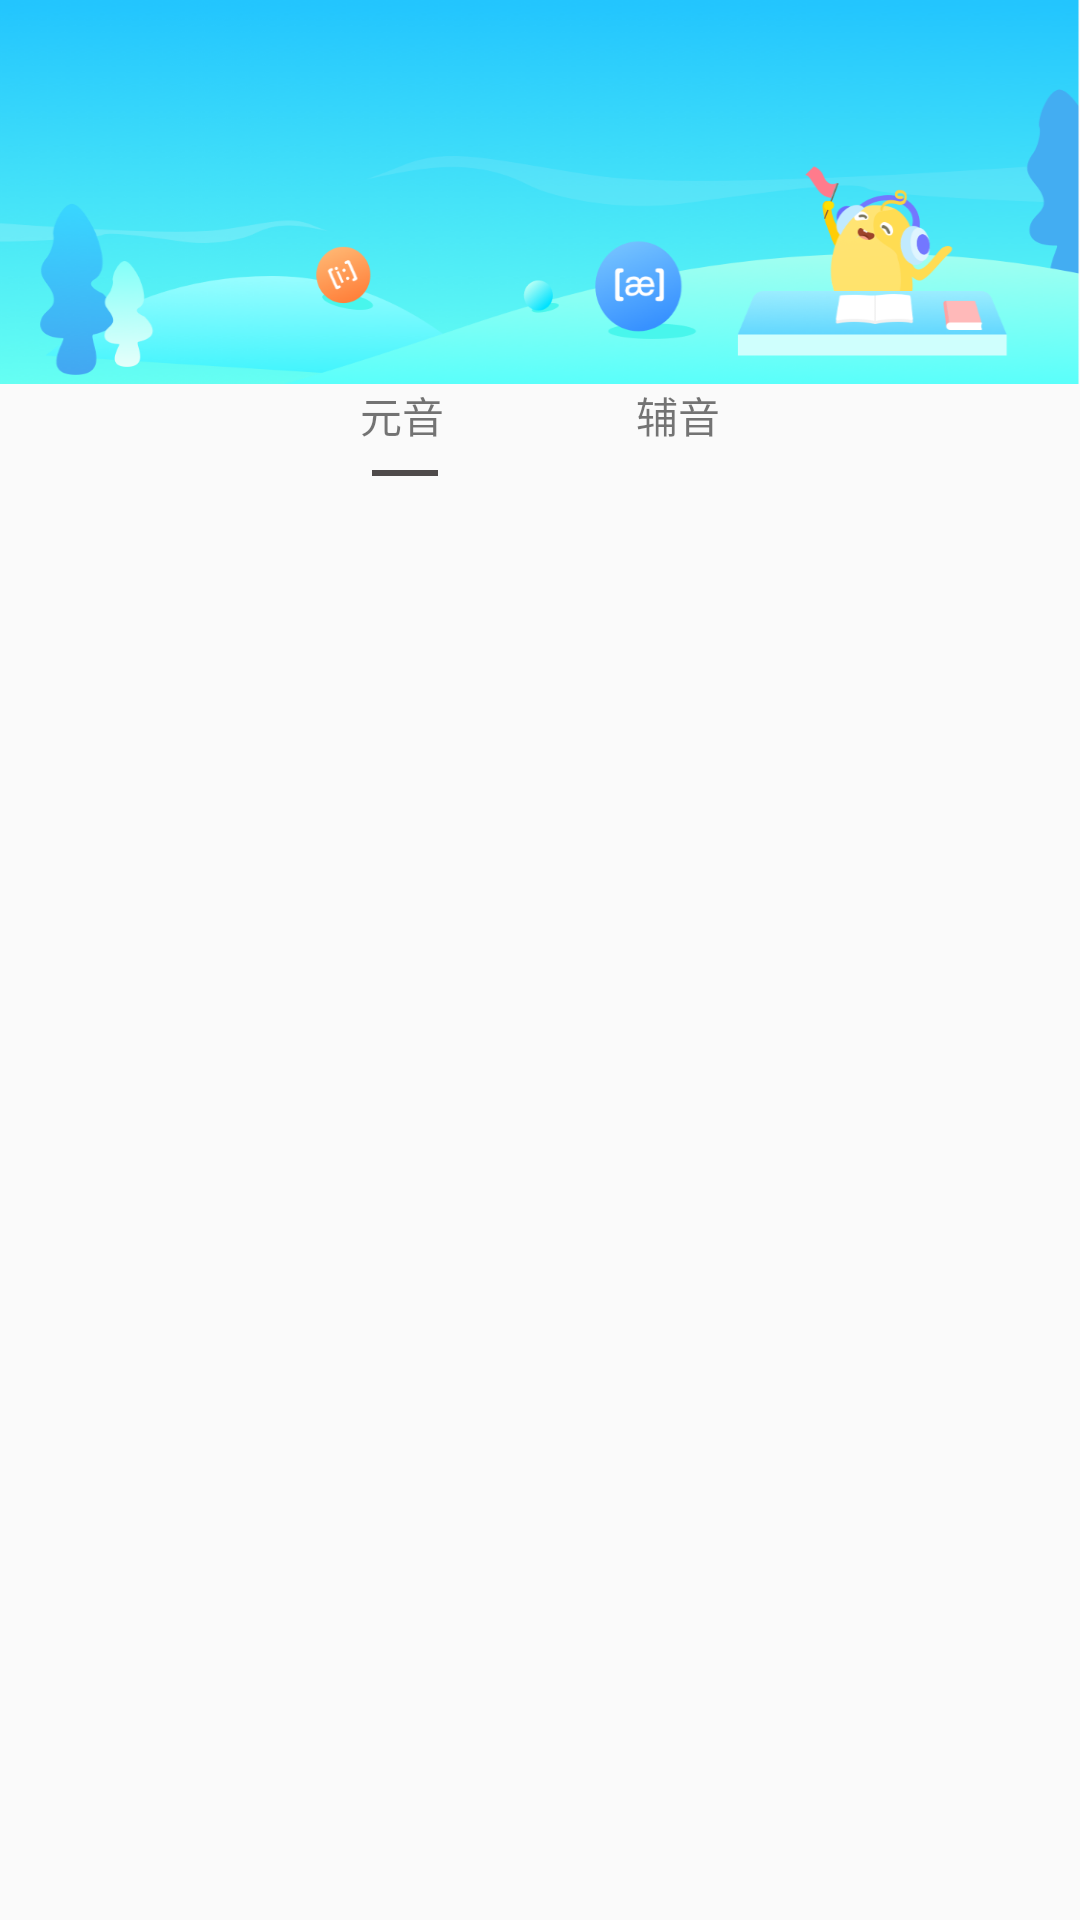

Android layout source for this screen:
<!-- AndroidManifest.xml: application theme AppTheme -->
<!-- res/layout/activity_main3.xml -->
<?xml version="1.0" encoding="utf-8"?>
<androidx.coordinatorlayout.widget.CoordinatorLayout xmlns:android="http://schemas.android.com/apk/res/android"
    xmlns:app="http://schemas.android.com/apk/res-auto"
    xmlns:tools="http://schemas.android.com/tools"
    android:layout_width="match_parent"
    android:layout_height="match_parent"
    tools:context=".Main3Activity">

    <ImageView
        android:id="@+id/iv_title"
        android:layout_width="match_parent"
        android:layout_height="wrap_content"
        android:background="@mipmap/iv_banner_show_title" />

    <RelativeLayout
        android:layout_width="match_parent"
        android:layout_height="wrap_content"
        android:layout_marginTop="128dp">

        <TextView
            android:id="@+id/tv_yuanyin"
            android:layout_width="wrap_content"
            android:layout_height="wrap_content"
            android:layout_marginLeft="120dp"
            android:text="元音" />

        <TextView
            android:id="@+id/tv_fuyin"
            android:layout_width="wrap_content"
            android:layout_height="wrap_content"
            android:layout_alignParentRight="true"
            android:layout_marginRight="120dp"
            android:text="辅音" />

        <View
            android:layout_width="22dp"
            android:layout_height="2dp"
            android:layout_below="@id/tv_yuanyin"
            android:layout_marginLeft="124dp"
            android:layout_marginTop="8dp"
            android:background="#4E4A4A"
            android:id="@+id/view_line_one"/>


        <androidx.viewpager.widget.ViewPager
            android:id="@+id/vp_show_content"
            android:layout_width="match_parent"
            android:layout_height="wrap_content"
            android:layout_below="@id/view_line_one"
            android:layout_marginTop="36dp"/>

    </RelativeLayout>


</androidx.coordinatorlayout.widget.CoordinatorLayout>
<!-- resources referenced by this layout -->
<resources>
  <!-- mipmap iv_banner_show_title: png bitmap (mipmap-xxhdpi, 103359 bytes) -->
  <style name="AppTheme" parent="Theme.AppCompat.Light.NoActionBar">
          
          <item name="colorPrimary">@color/colorPrimary</item>
          <item name="colorPrimaryDark">@color/colorPrimaryDark</item>
          <item name="colorAccent">@color/colorAccent</item>
      </style>
  <!-- not gathered from this repository: default colours our renderer supplied (Android Studio template values) -->
  <color name="colorPrimary">#FF6200EE</color>
  <color name="colorPrimaryDark">#FF3700B3</color>
  <color name="colorAccent">#FF03DAC5</color>
</resources>
